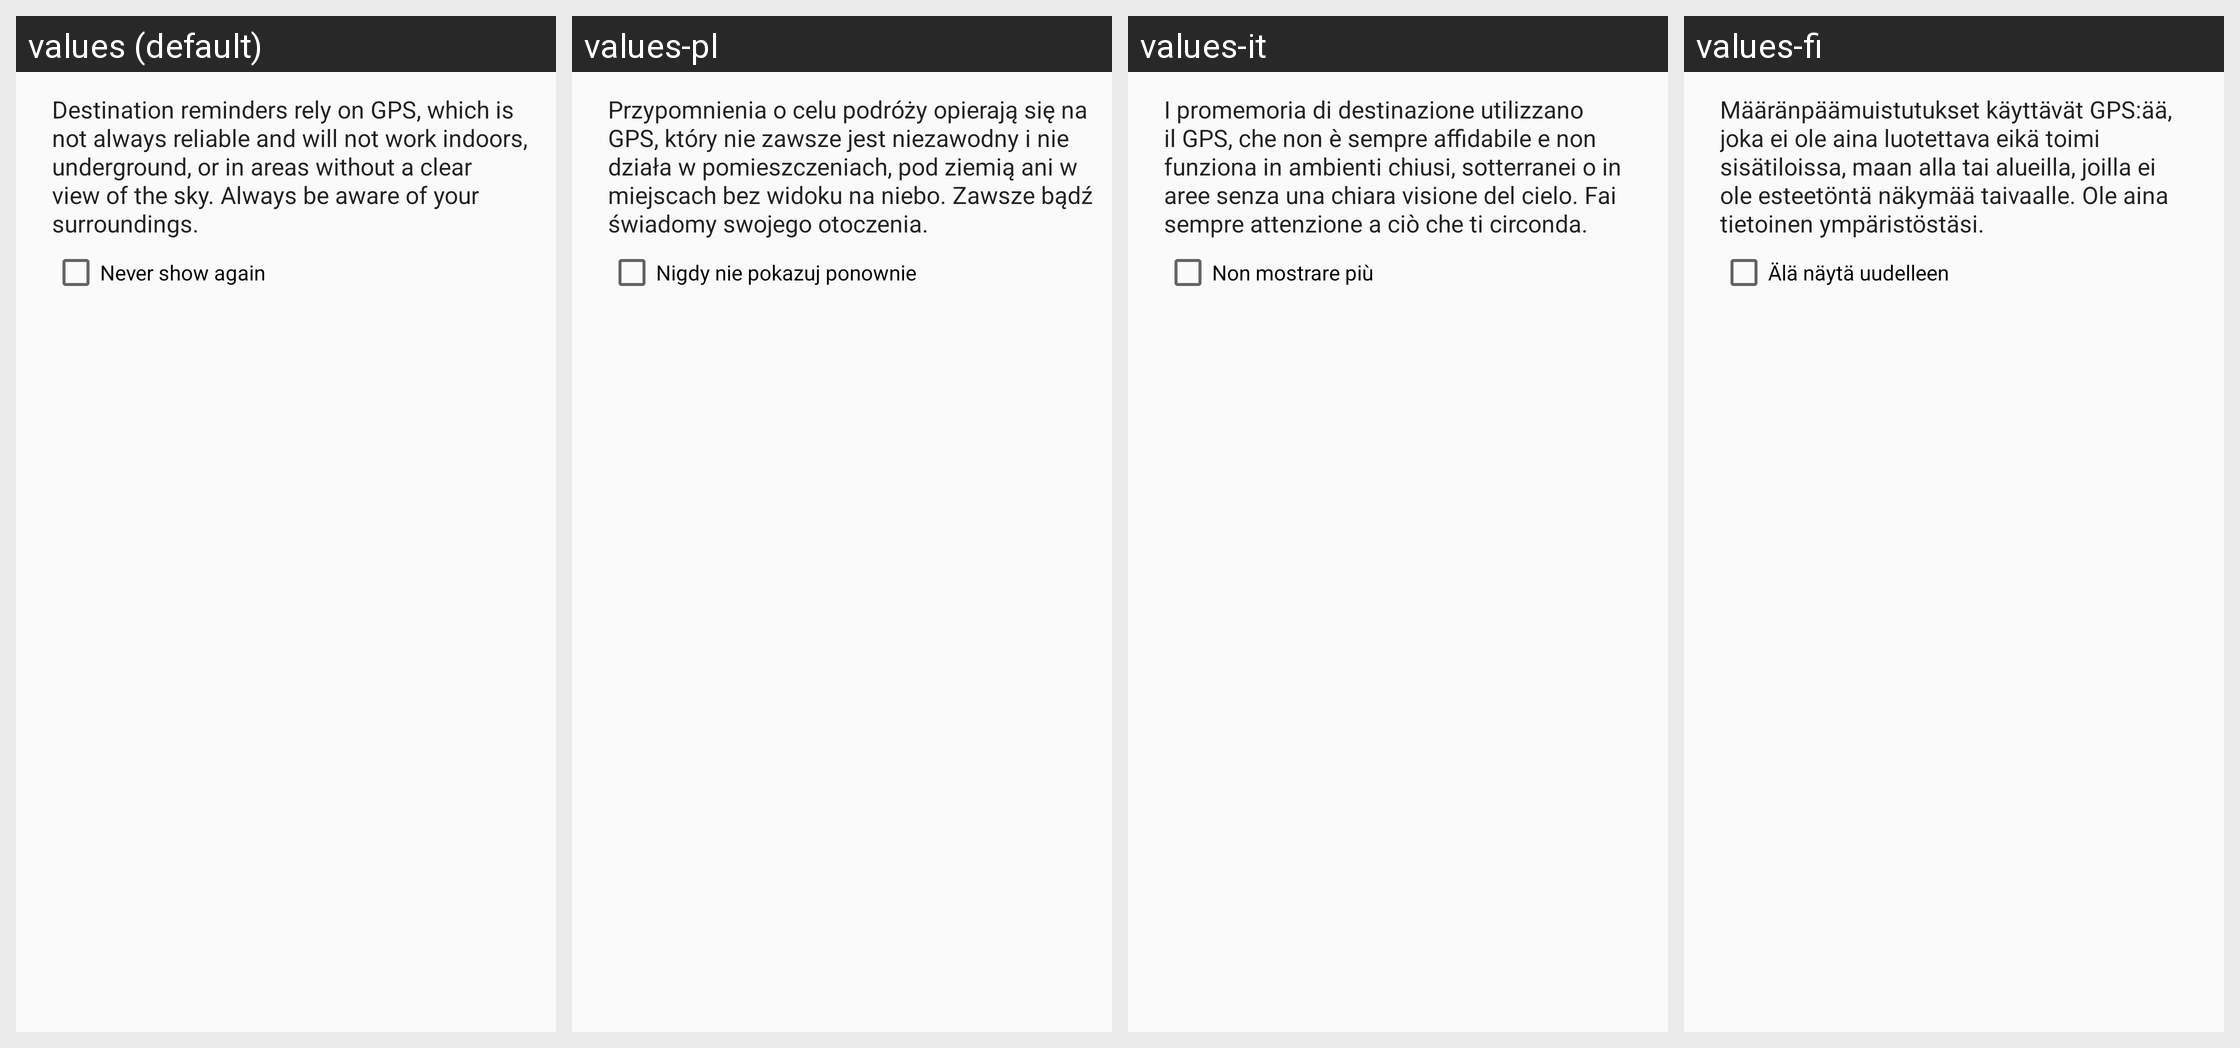

The Android screen above is rendered under several locales of the same app. Produce the string resources it draws, with the default and per-locale values.
Android screen res/layout/destination_reminder_beta_dialog.xml rendered under 4 locales, left to right: values (default), values-pl, values-it, values-fi. Device: Nexus 5 (rendered at 1080×1920; each locale shown at half size, 540×960, under a caption strip naming it); theme Theme.OneBusAway.NoActionBar.
Other locales in the repository, not shown: values-es.
Strings drawn on this screen, with the default value and each locale's value (text and hints the layout hard-codes, and strings that could not be matched under every locale, appear in the picture but are not listed):

destination_reminder_beta_summary
  values: Destination reminders rely on GPS, which is not always reliable and will not work indoors, underground, or in areas without a clear view of the sky. Always be aware of your surroundings.
  values-pl: Przypomnienia o celu podróży opierają się na GPS, który nie zawsze jest niezawodny i nie działa w pomieszczeniach, pod ziemią ani w miejscach bez widoku na niebo. Zawsze bądź świadomy swojego otoczenia.
  values-it: I promemoria di destinazione utilizzano il GPS, che non è sempre affidabile e non funziona in ambienti chiusi, sotterranei o in aree senza una chiara visione del cielo. Fai sempre attenzione a ciò che ti circonda.
  values-fi: Määränpäämuistutukset käyttävät GPS:ää, joka ei ole aina luotettava eikä toimi sisätiloissa, maan alla tai alueilla, joilla ei ole esteetöntä näkymää taivaalle. Ole aina tietoinen ympäristöstäsi.

main_never_show_again
  values: Never show again
  values-pl: Nigdy nie pokazuj ponownie
  values-it: Non mostrare più
  values-fi: Älä näytä uudelleen
